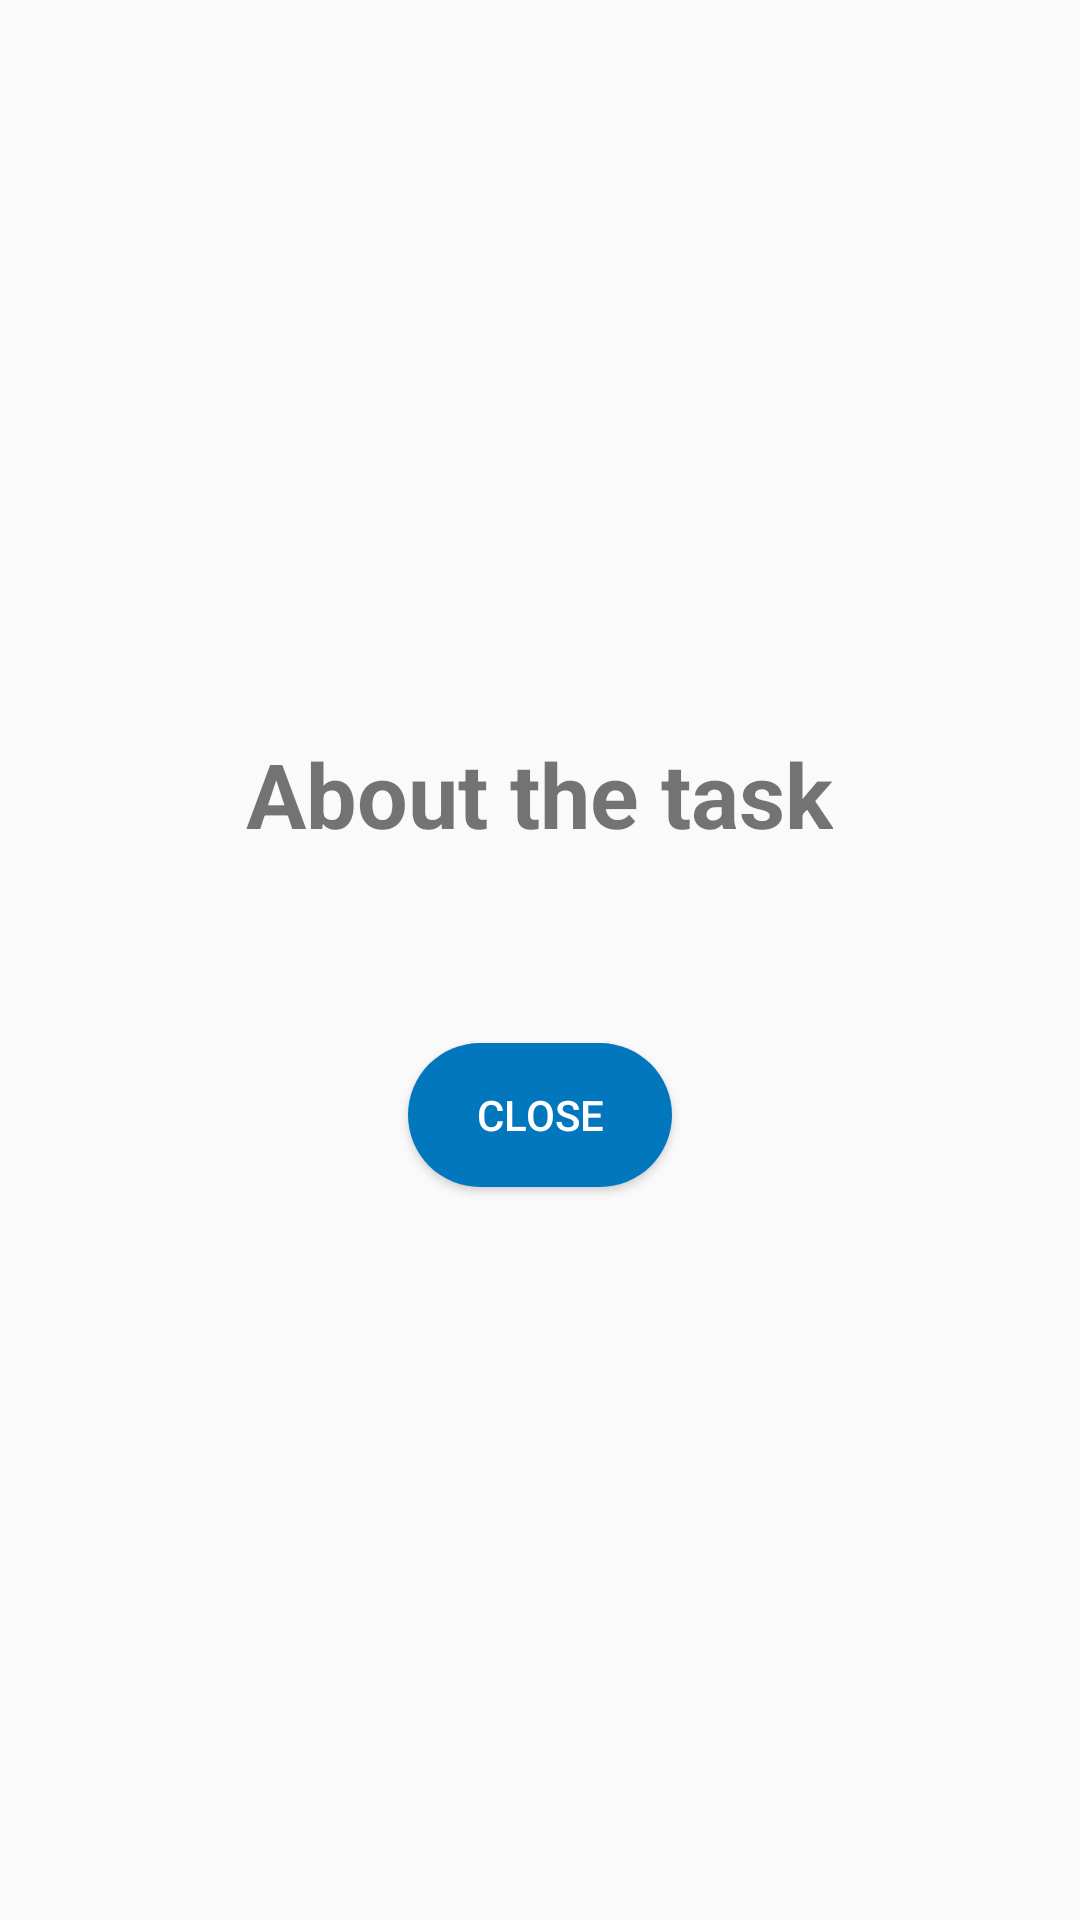

Produce the Android XML layout that renders to this screen, including the resource entries it uses.
<!-- AndroidManifest.xml: application theme AppTheme -->
<!-- res/layout/created_popup.xml -->
<?xml version="1.0" encoding="utf-8"?>

<LinearLayout xmlns:android="http://schemas.android.com/apk/res/android"
    xmlns:app="http://schemas.android.com/apk/res-auto"
    android:orientation="vertical"
    android:layout_width="match_parent"
    android:layout_height="match_parent"
    android:gravity="center"
    android:layout_centerVertical="true"
    android:layout_centerHorizontal="true"
    android:padding="10dp"
    android:background="@drawable/back">
    <TextView
        android:layout_width="wrap_content"
        android:layout_height="wrap_content"
        android:text="About the task"
        android:textStyle="bold"
        android:textSize="30dp"
        android:id="@+id/createdDescriptionHeading"/>

    <TextView
        android:layout_width="wrap_content"
        android:layout_height="wrap_content"
        android:textSize="15dp"
        android:layout_marginTop="20dp"
        android:fontFamily="casual"
        android:id="@+id/createdDescription"/>

    <Button
        android:layout_width="wrap_content"
        android:layout_height="wrap_content"
        android:text="Close"
        android:layout_marginTop="20dp"
        android:background="@drawable/roundbutton"
        android:backgroundTint="@color/colorPrimary"
        android:textColor="#FFFFFF"
        android:id="@+id/closePopupBtn"/>

</LinearLayout>
<!-- resources referenced by this layout -->
<resources>
  <color name="colorPrimary">#0277BD</color>
  <!-- drawable roundbutton (drawable) -->
  <?xml version="1.0" encoding="utf-8"?>
  <shape xmlns:android="http://schemas.android.com/apk/res/android">
  
      <corners android:radius="40dp" />
  
      <padding
          android:bottom="10dp"
          android:left="10dp"
          android:right="10dp"
          android:top="10dp" />
  
      <solid android:color="@color/colorPrimary"/>
  
  </shape>
  <style name="AppTheme" parent="Theme.AppCompat.Light.DarkActionBar">
          
          <item name="colorPrimary">@color/colorPrimary</item>
  
  
      </style>
</resources>
